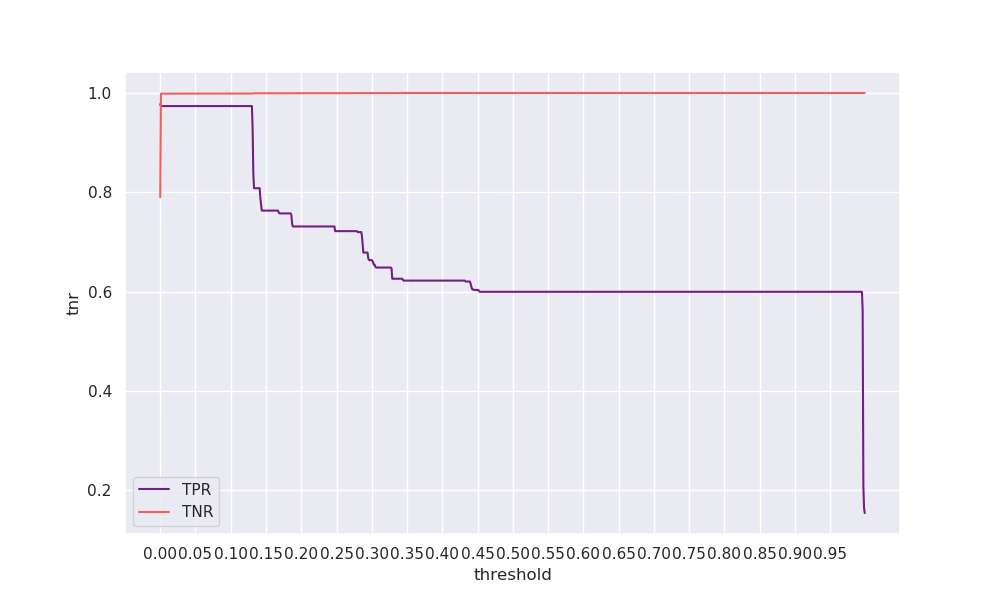

The table this chart was drawn from, first rows:
threshold, tpr, tnr, geometric_mean, arithmetic_mean
0.0, 0.9774, 0.7903, 0.8789, 0.8839
0.001, 0.9737, 0.9987, 0.9861, 0.9862
0.002, 0.9737, 0.9987, 0.9861, 0.9862
0.003, 0.9737, 0.9987, 0.9861, 0.9862
0.004, 0.9737, 0.9987, 0.9861, 0.9862
0.005, 0.9737, 0.9987, 0.9861, 0.9862
0.006, 0.9737, 0.9987, 0.9861, 0.9862
0.007, 0.9737, 0.9988, 0.9861, 0.9862
0.008, 0.9737, 0.9988, 0.9861, 0.9862
0.009, 0.9737, 0.9988, 0.9861, 0.9862
0.01, 0.9737, 0.9988, 0.9861, 0.9862
0.011, 0.9737, 0.9988, 0.9861, 0.9862
0.012, 0.9737, 0.9988, 0.9861, 0.9862
0.013, 0.9737, 0.9988, 0.9861, 0.9862
0.014, 0.9737, 0.9988, 0.9861, 0.9862
0.015, 0.9737, 0.9988, 0.9861, 0.9862
0.016, 0.9737, 0.9988, 0.9861, 0.9862
0.017, 0.9737, 0.9988, 0.9861, 0.9862
0.018, 0.9737, 0.9988, 0.9861, 0.9862
0.019, 0.9737, 0.9988, 0.9861, 0.9862
0.02, 0.9737, 0.9988, 0.9861, 0.9862
0.021, 0.9737, 0.9988, 0.9861, 0.9862
0.022, 0.9737, 0.9988, 0.9861, 0.9862
0.023, 0.9737, 0.9988, 0.9861, 0.9862
0.024, 0.9737, 0.9988, 0.9861, 0.9862
0.025, 0.9737, 0.9988, 0.9861, 0.9862
0.026, 0.9737, 0.9988, 0.9861, 0.9862
0.027, 0.9737, 0.9988, 0.9861, 0.9862
0.028, 0.9737, 0.9988, 0.9861, 0.9862
0.029, 0.9737, 0.9988, 0.9861, 0.9862
0.03, 0.9737, 0.9988, 0.9861, 0.9862
0.031, 0.9737, 0.9988, 0.9861, 0.9862
0.032, 0.9737, 0.9988, 0.9861, 0.9862
0.033, 0.9737, 0.9988, 0.9861, 0.9862
0.034, 0.9737, 0.9988, 0.9861, 0.9862
0.035, 0.9737, 0.9988, 0.9861, 0.9862
0.036, 0.9737, 0.9988, 0.9861, 0.9862
0.037, 0.9737, 0.9988, 0.9862, 0.9862
0.038, 0.9737, 0.9988, 0.9862, 0.9862
0.039, 0.9737, 0.9988, 0.9862, 0.9862
0.04, 0.9737, 0.9988, 0.9862, 0.9862
0.041, 0.9737, 0.9988, 0.9862, 0.9862
0.042, 0.9737, 0.9988, 0.9862, 0.9862
0.043, 0.9737, 0.9988, 0.9862, 0.9862
0.044, 0.9737, 0.9988, 0.9862, 0.9862
0.045, 0.9737, 0.9988, 0.9862, 0.9862
0.046, 0.9737, 0.9988, 0.9862, 0.9862
0.047, 0.9737, 0.9988, 0.9862, 0.9862
0.048, 0.9737, 0.9988, 0.9862, 0.9862
0.049, 0.9737, 0.9988, 0.9862, 0.9862
0.05, 0.9737, 0.9988, 0.9862, 0.9862
0.051, 0.9737, 0.9988, 0.9862, 0.9862
0.052, 0.9737, 0.9988, 0.9862, 0.9862
0.053, 0.9737, 0.9988, 0.9862, 0.9862
0.054, 0.9737, 0.9988, 0.9862, 0.9862
0.055, 0.9737, 0.9988, 0.9862, 0.9862
0.056, 0.9737, 0.9988, 0.9862, 0.9862
0.057, 0.9737, 0.9988, 0.9862, 0.9862
0.058, 0.9737, 0.9988, 0.9862, 0.9862
0.059, 0.9737, 0.9988, 0.9862, 0.9862
... 940 more rows
